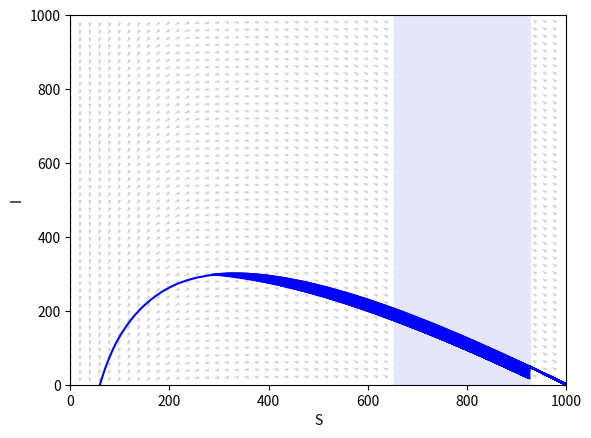

Source code (Python):
import numpy as np
import matplotlib.pyplot as plt
from scipy.integrate import solve_ivp
import os
os.makedirs("alcanzabilidad", exist_ok=True)

n = 1

def SIR(t, z, nu, beta, u=0):
    s, i, r = z
    dsdt = -(1-u)*beta*s*i
    didt = (1-u)*beta*s*i - nu*i
    drdt = nu*i

    return [dsdt, didt, drdt]

def plano_temporal(parameters, desde = None, hasta = None, t_span = (0, 12), z0 = [999,1,0]):
    def ploter(intervalo , z0, control = False, add_label= False):
        sol = solve_ivp(SIR, intervalo, z0, t_eval= np.linspace(intervalo[0], intervalo[1], np.ceil(intervalo[1]-intervalo[0])*10), args= parameters[:2] if control==False else parameters, method='RK45')
        plt.plot(sol.t, sol.y[0], color = 'mediumblue', label = r'$S(t)$' if add_label else None)
        plt.plot(sol.t, sol.y[1], color = 'green', label = r'$I(t)$' if add_label else None)
        plt.plot(sol.t, sol.y[2], color = 'red', label = r'$R(t)$' if add_label else None)
        z0=[sol.y[0][-1],sol.y[1][-1],sol.y[2][-1]]
        return z0
    if desde == None or hasta == None:
        ploter(t_span, z0, add_label= True, control=True)

    elif len(parameters)==3:
        z0 = ploter((t_span[0],desde), z0, add_label= True)
        z0 = ploter((desde,hasta), z0, control= True)
        ploter((hasta, t_span[1]), z0)

        plt.axvspan(desde,hasta, color='lavender')
    else:
        return print("Recuerde ingresar un control")
    plt.xticks(np.arange(t_span[0],t_span[1]+0.1,1))
    plt.axhline(y = nu/beta,color= 'black', linestyle = ':', label = r'$S^\ast$')
    plt.legend()
    plt.grid()
    plt.savefig(f'graficos/{n}.svg')
    plt.show()



def plano_SI(parameters, ci = [999,1,0] , intervalo_tiempo = (0,12), intervalo_control = None, direcciones= False,color = 'blue'):
    """
    Grafica el plano SvsI con o sin intervalo de control, por default usa como condición inicial S0=999, I0=1 y R0=0.
    
    Por default, si se le pasa 3 parametros (nu, beta, control) se grafica el sistema controlado en todo el intervalo,
    si se quiere controlar entre 2 y 4 use intervalo_control= (2,4)

    Ejemplos:
            plano_SI([nu,beta], direcciones=True)
            plano_SI([nu,beta], intervalo_tiempo=(0,5))
            plano_SI([nu,beta,control],direcciones= True)
            plano_SI([nu,beta,control], intervalo_control= (2,4), intervalo_tiempo=(0,8))
            plano_SI([nu,beta,control], intervalo_control= (2,5))
    """
    def ploter(z0, intervalo, control = False):
        solucion = solve_ivp(SIR, intervalo, z0, t_eval= np.linspace(*intervalo, np.ceil((intervalo[1]-intervalo[0]))*10), args= parameters if control else parameters[:2], method='RK45')
        plt.plot(solucion.y[0], solucion.y[1], color= color)
        z0 = [solucion.y[0][-1],solucion.y[1][-1],solucion.y[2][-1]]
        return z0
    
    if intervalo_control == None:
        ploter(ci, intervalo_tiempo, True)

    else:
        z0 = ploter(ci, (intervalo_tiempo[0],intervalo_control[0]))
        z0c = ploter(z0, (intervalo_control[0],intervalo_control[1]), control= True)
        plt.axvspan(z0[0], z0c[0], color='lavender')
        z0 = ploter(z0c, (intervalo_control[1], intervalo_tiempo[1]))
    
    if direcciones:
        u = 0 if len(parameters)==2 else parameters[2]
        nu, beta = parameters[:2]
        S, I = np.meshgrid(np.arange(0,1000, 20),np.arange(0,1000, 20))
        dsdt = -(1-u)*beta*S*I
        didt = (1-u)*beta*S*I - nu*I
        norm= np.hypot(dsdt,didt)
        dSdt = dsdt/norm
        dIdt = didt/norm
        plt.quiver(S,I,dSdt,dIdt, color='lightgrey')
    # plt.plot(parameters[0]/parameters[1],0,'o')
    plt.xlabel('S')
    plt.ylabel('I')
    plt.ylim(0,1000)
    plt.xlim(0,1000)
    plt.grid()







beta = 0.003
nu = 1
z0 = [999, 1, 0] 
"""si se desea solo graficar el sistema sin control use"""

# plano_temporal([nu, beta],t_span=(0,12))

"""si desea ver como afecta un control use"""

# control = 0.34
# plano_temporal([nu, beta, control], t_span=(0,15))

"""si desea ver como el control afecta en un intervalo de tiempo use"""

# plano_temporal([nu, beta, control], desde=2, hasta=5)


""" Para el plano SI """
plano_SI([nu,beta], direcciones=True)
# plano_SI([nu,beta], intervalo_tiempo=(0,5))
# plano_SI([nu,beta,control],direcciones= True)
# control = 0.4103481292724609 #deepseek
# plano_SI([nu,beta,control], intervalo_control= (3,5), intervalo_tiempo=(0,12))
# control = 0.410347747802734
# plano_SI([nu,beta,control], intervalo_control= (3,5), intervalo_tiempo=(0,12),color='red')
# plt.axvline(x = nu/beta, color = 'black', linestyle = ':', label = r'$S^\ast$')
# plt.legend()
# plt.savefig(f'graficos/{n}.svg')
# plt.show()
# plano_SI([nu,beta,control], intervalo_control= (2,5))

for u in np.arange(0,1.01,0.01):
    plano_SI([nu,beta,u], intervalo_control=(2,3), intervalo_tiempo=(0,4))
plt.show()